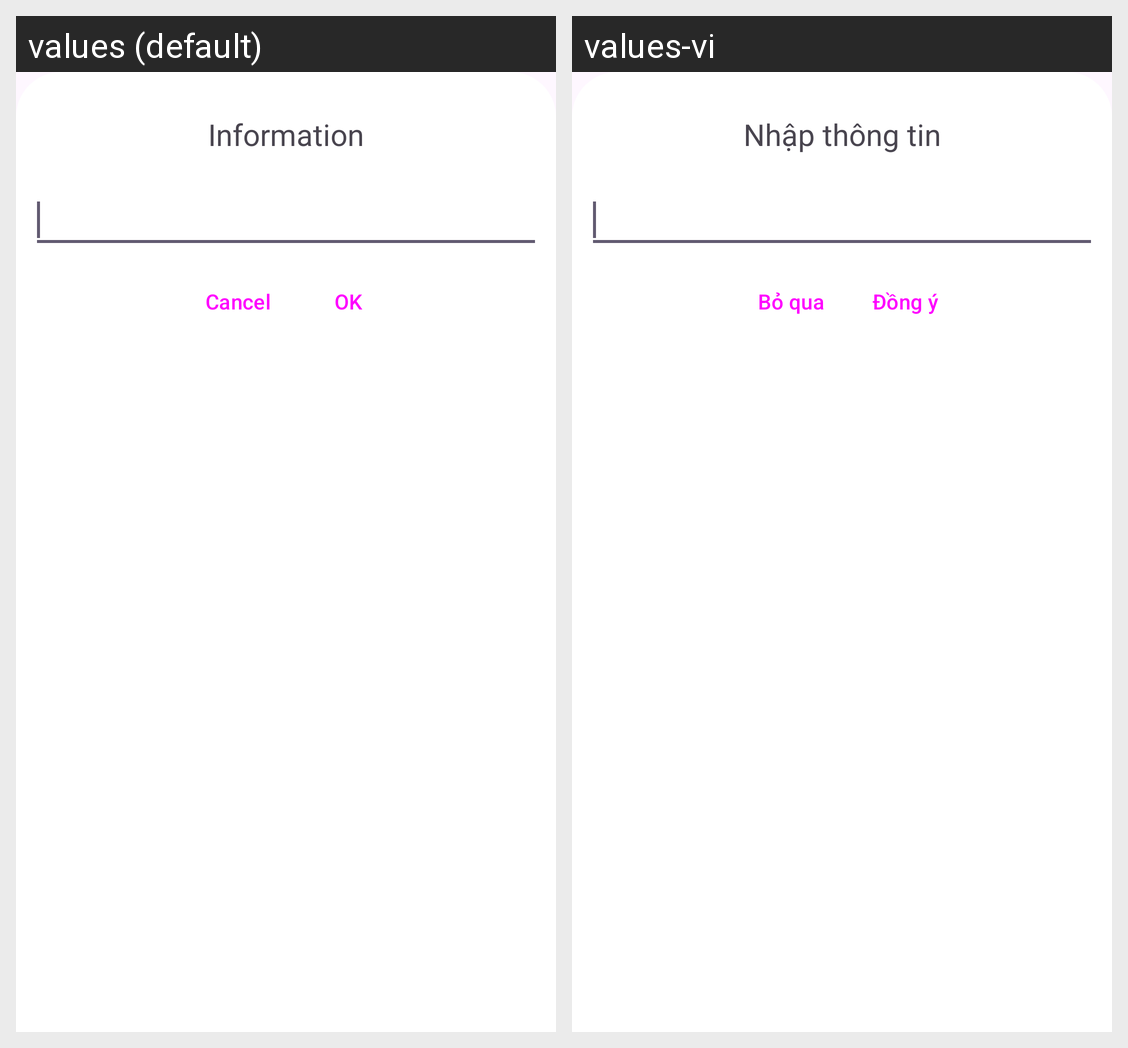

For this localized Android screen grid, give each drawn string resource with its value in every locale shown.
Android screen res/layout/add_counter_bottom_sheet_layout.xml rendered under 2 locales, left to right: values (default), values-vi. Device: Nexus 5 (rendered at 1080×1920; each locale shown at half size, 540×960, under a caption strip naming it); theme Theme.TMade.
Strings drawn on this screen, with the default value and each locale's value (text and hints the layout hard-codes, and strings that could not be matched under every locale, appear in the picture but are not listed):

counter_add_title_text
  values: Information
  values-vi: Nhập thông tin

cancel_btn_text
  values: Cancel
  values-vi: Bỏ qua

ok_btn_text
  values: OK
  values-vi: Đồng ý
